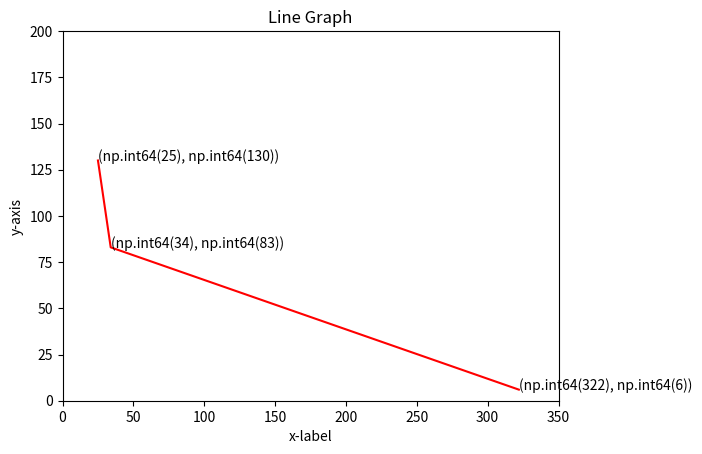

Generate this figure with matplotlib:
import numpy as np
import math
# important components Function, Variable
# Python File Module
# Library = Multiple modules
# Package = Collection of multiple libraries


# User defined Library
# Numpy (Numerical Computation with Arrays)
# - Matplotlib ( Data Visualization)
# Pandas (Data Manipulation/ Data Preprocessing)

# Numpy Numerical Python
# Main object - Array

# Difference between List and Array(Numpy)
#1)arrays have Broadcasting
#2) arrays are faster

# a=[2,4,6,8,10]
# print (a)
# print (type(a))
# a/2 # give an error message

# import numpy as np
# a=np.array([2,4,6,8,10])
# print(a)
# print(type(a))
# print(a/2)

#Single Dimension Vector
# Two Dimension - Matrix
# Three or more dimension Tensor

# b=np.array([[2,4,5,6,7],
#             [1,2,3,4,5]])
# print(b.ndim)

#NUmpy methods:
# np.add()
# np.subtract()
# np.where()
# np.dot()
# np.ptp()
# np.sum()
# np.max()
# np.min()
# np.mean()
# np.median()

# x = np.array([3,4])
# y = np.array([7,6])
# # print(x+y)
# print(np.add(x,y))
# # print(x-y)
# print(np.subtract(x,y))

# print(np.sum(x))

# print(np.mean(x))
# print(np.median(x))
# print(np.min(x))
# print(np.max(x))

#Numpy Operations:
# Euclidean Distance
# Normalization using Min Max Scalar
# Matrix Multiplication (Dot Product)
# Mean Squared Error

# # Euclidean Distance
# a = np.array([[1,2,3],[4,5,6]])
# b = np.array([[7, 8], [9, 10],[11, 12]])
# # print(math.sqrt((a[1]-a[0])*(a[1]-a[0])+(b[1]-b[0])*(b[1]-b[0])))
# print(np.sqrt(np.sum(np.square(np.subtract(a,b)))))

# Normalization using Min Max Scalar
# a = np.array([6,5,78,153,89])
# for i in a:
#     i = (i-np.min(a))/(np.max(a)-np.min(a))
#     print(i)
    
 
# #Matrix Multiplication (Dot Product)
# print(np.dot(a,b))

# # Mean Squared Error
# y_pred = np. array( [110, 220, 330] )
# y_real = np. array( [100, 200, 300] )

# error = np.subtract(y_pred, y_real)
# sq = np.square(error)
# mse = np.mean(sq)

# print('Mean Squared Error:', mse)

#Data Visualization using Matplotlib

# Graphs
# 1.Line PLot
# 2.Scatter Plot
# 3.Bar Graph
# 4.Pie Chart - Assignment
# 5.Histogram
# 6.Density Kernel

import matplotlib.pyplot as plt
x = np.array([322,34,25])
y = np.array([6,83,130])
plt.plot(x,y, color='red')
plt.xlim(0, 350) #graph starts from 0 to 350
plt.ylim(0, 200)
for i in range(len(x)):
    plt.text(x[i], y[i], (x[i], y[i]))
    i+=1
plt.xlabel("x-label")
plt.ylabel("y-axis")
plt.title("Line Graph")
plt.show()